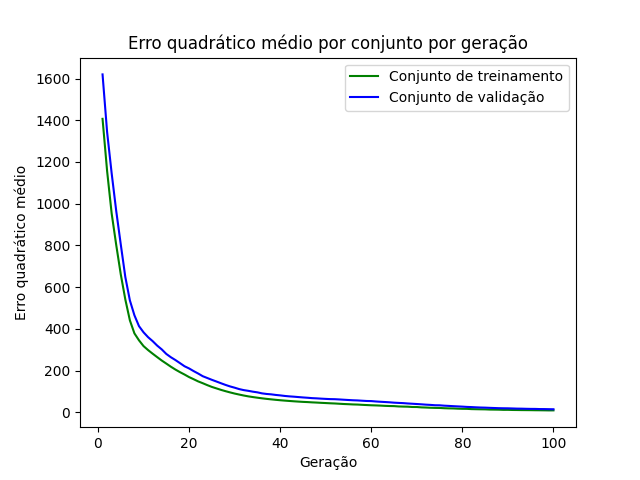

Data behind this chart, as committed beside it:
epoch, loss_train, loss_val
1, 1407, 1620
2, 1157, 1344
3, 953.3, 1146
4, 802.5, 965.7
5, 661.3, 804.9
6, 540.9, 648.5
7, 440.7, 536.3
8, 378.1, 464.9
9, 345, 413
10, 317.2, 383.3
11, 298, 359.9
12, 280.8, 341
13, 264.3, 319.5
14, 248, 301.4
15, 233.3, 279.5
16, 218.4, 263.8
17, 204.7, 250.3
18, 192.3, 235.5
19, 180.9, 220.6
20, 168.6, 210.1
21, 158.4, 197.3
22, 147.9, 185.6
23, 139.2, 172.8
24, 130, 164.2
25, 121.5, 155.5
26, 114.4, 147.4
27, 107.4, 139.1
28, 101.1, 131.1
29, 95.16, 123.8
30, 89.67, 117.8
31, 84.87, 111
32, 80.26, 106.2
33, 76.2, 102.7
34, 72.83, 98.68
35, 69.75, 95.45
36, 66.87, 90.62
37, 64.21, 87.73
38, 61.92, 85.96
39, 59.68, 83.1
40, 57.63, 80.91
41, 55.83, 78.21
42, 54.17, 76.19
43, 52.56, 74.66
44, 51.11, 72.81
45, 49.76, 71.05
46, 48.79, 69.5
47, 47.43, 67.72
48, 46.41, 66.66
49, 45.15, 65.26
50, 44.12, 64.07
51, 42.98, 63.03
52, 42.08, 62.59
53, 40.77, 61.39
54, 39.49, 60.01
55, 38.59, 58.7
56, 37.47, 57.47
57, 36.89, 56.65
58, 35.61, 55.28
59, 34.53, 54
60, 33.49, 53.54
... 40 more rows
